Dataset: DeepLearning_data_2type_auto (GitHub, poudelef/End-To-End-Pipeline-). Classes: CSA, hypopnea, MSA, OSA.

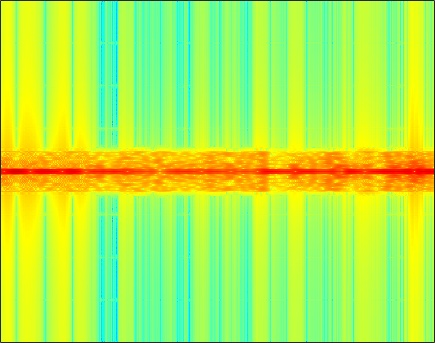
Label: MSA

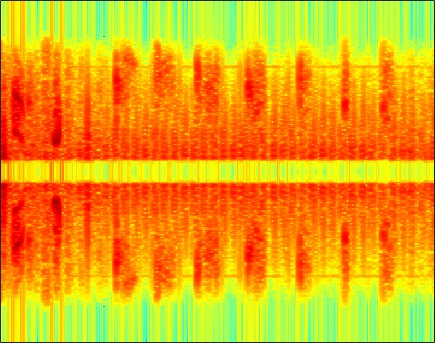
Label: hypopnea

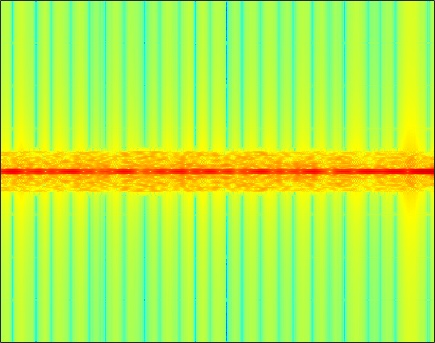
Label: OSA

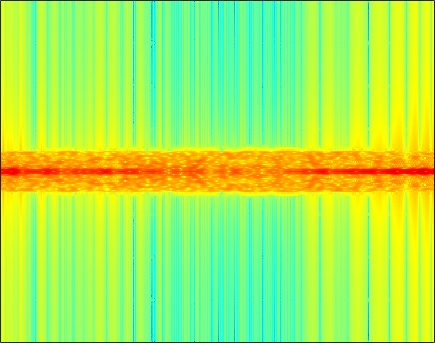
Label: CSA

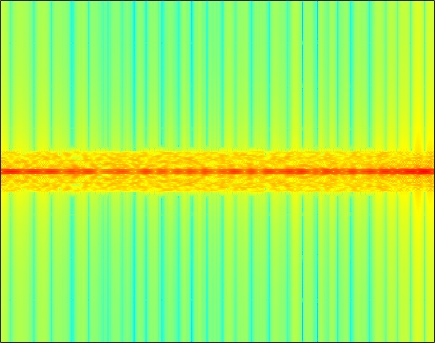
Label: OSA

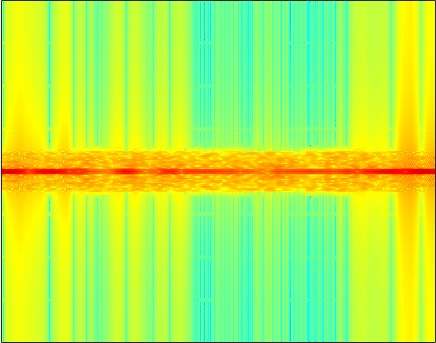
Label: CSA
